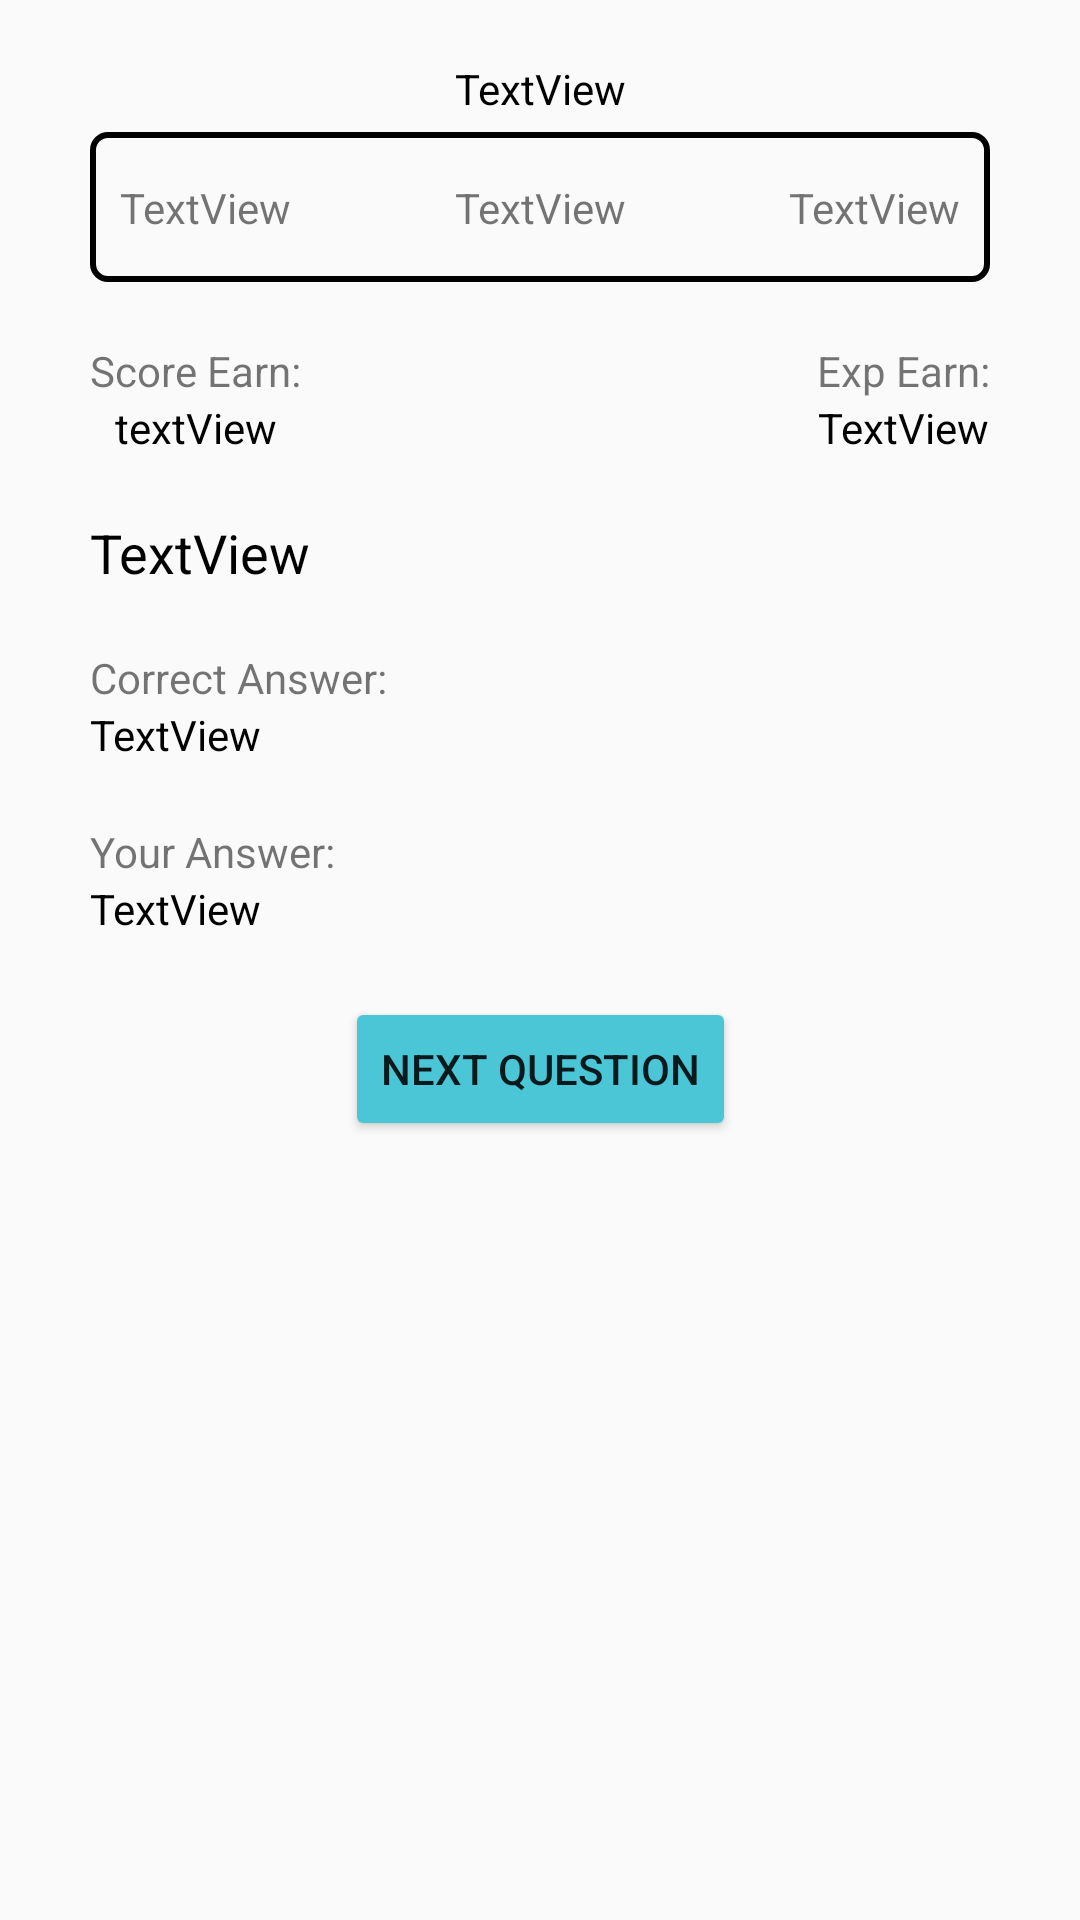

Layout XML and referenced resources for this Android screen:
<!-- AndroidManifest.xml: application theme AppTheme -->
<!-- res/layout/activity_question_result.xml -->
<?xml version="1.0" encoding="utf-8"?>
<androidx.constraintlayout.widget.ConstraintLayout
    xmlns:android="http://schemas.android.com/apk/res/android"
    xmlns:app="http://schemas.android.com/apk/res-auto"
    xmlns:tools="http://schemas.android.com/tools"
    android:layout_width="match_parent"
    android:layout_height="match_parent">

    <TextView
        android:id="@+id/category"
        android:layout_width="wrap_content"
        android:layout_height="wrap_content"
        android:layout_marginTop="20dp"
        android:text="TextView"
        android:textColor="@color/colorBlack"
        app:layout_constraintEnd_toEndOf="parent"
        app:layout_constraintStart_toStartOf="parent"
        app:layout_constraintTop_toTopOf="parent" />

    <TextView
        android:id="@+id/question"
        android:layout_width="0dp"
        android:layout_height="wrap_content"
        android:layout_marginStart="30dp"
        android:layout_marginLeft="30dp"
        android:layout_marginTop="20dp"
        android:layout_marginEnd="30dp"
        android:layout_marginRight="30dp"
        android:text="TextView"
        android:textColor="@color/colorBlack"
        android:textSize="18sp"
        app:layout_constraintEnd_toEndOf="parent"
        app:layout_constraintStart_toStartOf="parent"
        app:layout_constraintTop_toBottomOf="@+id/scoreEarn" />

    <Button
        android:id="@+id/button_next"
        android:layout_width="wrap_content"
        android:layout_height="wrap_content"
        android:layout_marginTop="20dp"
        app:backgroundTint="@color/buttonColor"
        android:text="Next Question"
        app:layout_constraintEnd_toEndOf="parent"
        app:layout_constraintStart_toStartOf="parent"
        app:layout_constraintTop_toBottomOf="@+id/answerPicked" />

    <ImageView
        android:id="@+id/imageView2"
        android:layout_width="0dp"
        android:layout_height="50dp"
        android:layout_marginStart="30dp"
        android:layout_marginLeft="30dp"
        android:layout_marginTop="5dp"
        android:layout_marginEnd="30dp"
        android:layout_marginRight="30dp"
        app:layout_constraintEnd_toEndOf="parent"
        app:layout_constraintStart_toStartOf="parent"
        app:layout_constraintTop_toBottomOf="@+id/category"
        app:srcCompat="@drawable/border_black" />

    <TextView
        android:id="@+id/currentQuestion"
        android:layout_width="wrap_content"
        android:layout_height="wrap_content"
        android:text="TextView"
        app:layout_constraintBottom_toBottomOf="@+id/imageView2"
        app:layout_constraintEnd_toEndOf="@+id/imageView2"
        app:layout_constraintStart_toStartOf="@+id/imageView2"
        app:layout_constraintTop_toTopOf="@+id/imageView2" />

    <TextView
        android:id="@+id/difficulty"
        android:layout_width="wrap_content"
        android:layout_height="wrap_content"
        android:layout_marginEnd="10dp"
        android:layout_marginRight="10dp"
        android:text="TextView"
        app:layout_constraintBottom_toBottomOf="@+id/imageView2"
        app:layout_constraintEnd_toEndOf="@+id/imageView2"
        app:layout_constraintTop_toTopOf="@+id/imageView2" />

    <TextView
        android:id="@+id/questionType"
        android:layout_width="wrap_content"
        android:layout_height="wrap_content"
        android:layout_marginStart="10dp"
        android:layout_marginLeft="10dp"
        android:text="TextView"
        app:layout_constraintBottom_toBottomOf="@+id/imageView2"
        app:layout_constraintStart_toStartOf="@+id/imageView2"
        app:layout_constraintTop_toTopOf="@+id/imageView2" />

    <TextView
        android:id="@+id/titleCorrectAnswer"
        android:layout_width="wrap_content"
        android:layout_height="wrap_content"
        android:layout_marginTop="20dp"
        android:text="Correct Answer:"
        app:layout_constraintStart_toStartOf="@+id/question"
        app:layout_constraintTop_toBottomOf="@+id/question" />

    <TextView
        android:id="@+id/correctAnswer"
        android:layout_width="wrap_content"
        android:layout_height="wrap_content"
        android:text="TextView"
        android:textColor="@color/colorBlack"
        app:layout_constraintStart_toStartOf="@+id/titleCorrectAnswer"
        app:layout_constraintTop_toBottomOf="@+id/titleCorrectAnswer" />

    <TextView
        android:id="@+id/titleAnswerPick"
        android:layout_width="wrap_content"
        android:layout_height="wrap_content"
        android:layout_marginTop="20dp"
        android:text="Your Answer:"
        app:layout_constraintStart_toStartOf="@+id/correctAnswer"
        app:layout_constraintTop_toBottomOf="@+id/correctAnswer" />

    <TextView
        android:id="@+id/answerPicked"
        android:layout_width="wrap_content"
        android:layout_height="wrap_content"
        android:text="TextView"
        android:textColor="@color/colorBlack"
        app:layout_constraintStart_toStartOf="@+id/titleAnswerPick"
        app:layout_constraintTop_toBottomOf="@+id/titleAnswerPick" />

    <TextView
        android:id="@+id/titleScoreEarn"
        android:layout_width="wrap_content"
        android:layout_height="wrap_content"
        android:layout_marginTop="20dp"
        android:text="Score Earn:"
        app:layout_constraintStart_toStartOf="@+id/imageView2"
        app:layout_constraintTop_toBottomOf="@+id/imageView2" />

    <TextView
        android:id="@+id/scoreEarn"
        android:layout_width="wrap_content"
        android:layout_height="wrap_content"
        android:text="textView"
        android:textColor="@color/colorBlack"
        app:layout_constraintEnd_toEndOf="@+id/titleScoreEarn"
        app:layout_constraintStart_toStartOf="@+id/titleScoreEarn"
        app:layout_constraintTop_toBottomOf="@+id/titleScoreEarn" />

    <TextView
        android:id="@+id/expTitle"
        android:layout_width="wrap_content"
        android:layout_height="wrap_content"
        android:text="Exp Earn:"
        app:layout_constraintEnd_toEndOf="@+id/imageView2"
        app:layout_constraintTop_toTopOf="@+id/titleScoreEarn" />

    <TextView
        android:id="@+id/exp"
        android:layout_width="wrap_content"
        android:layout_height="wrap_content"
        android:text="TextView"
        android:textColor="@color/colorBlack"
        app:layout_constraintEnd_toEndOf="@+id/expTitle"
        app:layout_constraintStart_toStartOf="@+id/expTitle"
        app:layout_constraintTop_toBottomOf="@+id/expTitle" />

</androidx.constraintlayout.widget.ConstraintLayout>
<!-- resources referenced by this layout -->
<resources>
  <color name="buttonColor">#4AC6D6</color>
  <color name="colorBlack">#000000</color>
  <!-- drawable border_black (drawable) -->
  <?xml version="1.0" encoding="utf-8"?>
  <shape xmlns:android="http://schemas.android.com/apk/res/android"
      android:shape="rectangle">
      <stroke
          android:width="2dp"
          android:color="@color/colorBlack"/>
      <padding
          android:bottom="2dp"
          android:left="2dp"
          android:right="2dp"
          android:top="2dp"/>
      <corners
          android:bottomLeftRadius="5dp"
          android:bottomRightRadius="5dp"
          android:topLeftRadius="5dp"
          android:topRightRadius="5dp"/>
  
  </shape>
  <style name="AppTheme" parent="Theme.AppCompat.Light.DarkActionBar">
          
          <item name="colorPrimary">@color/colorBlue</item>
          <item name="colorPrimaryDark">@color/colorDarkBlue</item>
          <item name="colorAccent">@color/colorAccent</item>
      </style>
  <color name="colorBlue">#56C2CF</color>
  <color name="colorDarkBlue">#2f94a1</color>
  <color name="colorAccent">#D81B60</color>
</resources>
